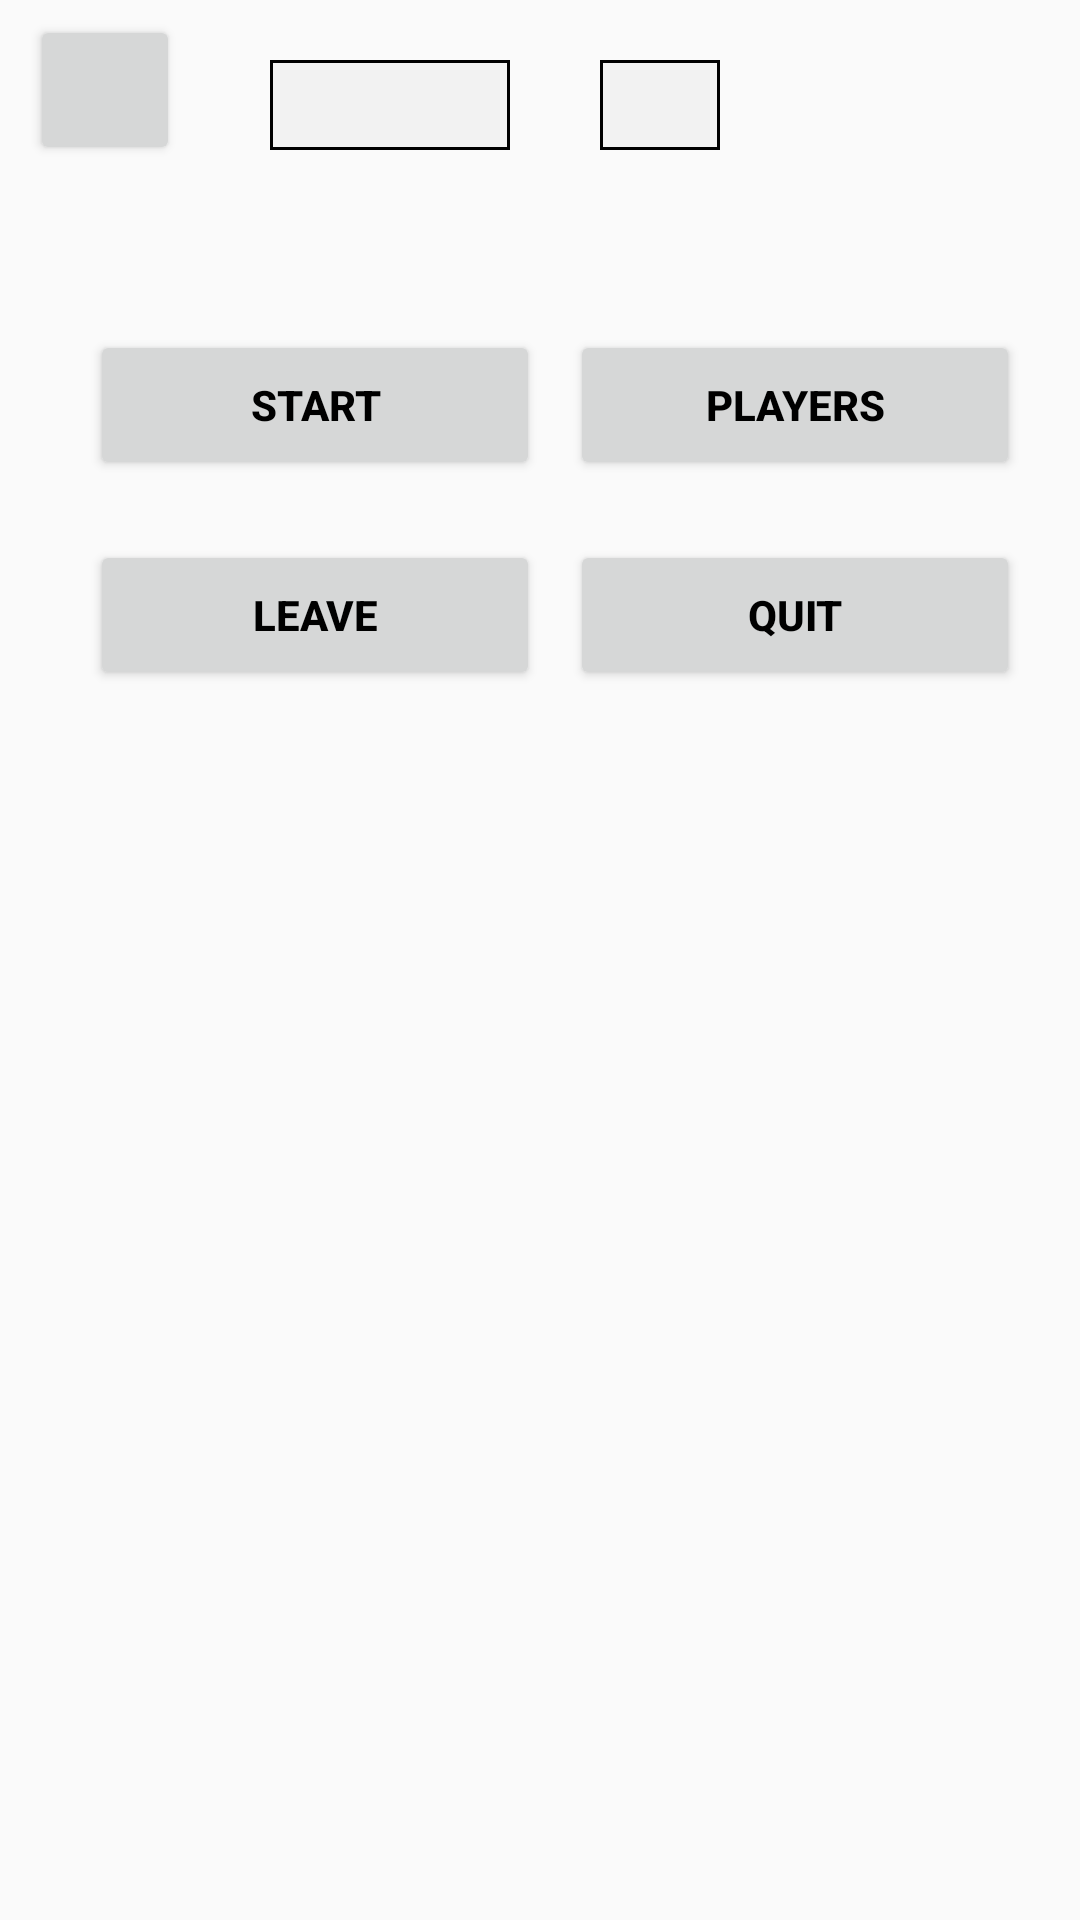

Write the Android layout XML for this screen, with the resource values it uses.
<!-- AndroidManifest.xml: application theme Theme.AppCompat.Light.NoActionBar -->
<!-- res/layout/room_status_screen.xml -->
<?xml version="1.0" encoding="utf-8"?>
<RelativeLayout
    xmlns:android="http://schemas.android.com/apk/res/android"
    xmlns:app="http://schemas.android.com/apk/res-auto"
    xmlns:tools="http://schemas.android.com/tools"
    android:layout_width="match_parent"
    android:layout_height="match_parent"
    tools:context=".loginregister.MainActivity">


    <Button
        android:id="@+id/settings_button"
        android:layout_width="50dp"
        android:layout_height="50dp"
        android:layout_marginStart="10dp"
        android:layout_marginTop="5dp"
        android:text="" />

    <TextView
        android:id="@+id/RoomIdEdit"
        android:layout_width="80dp"
        android:layout_height="30dp"
        android:layout_marginStart="30dp"
        android:layout_marginTop="20dp"
        android:layout_toEndOf="@+id/settings_button"
        android:background="@drawable/rectangle"
        android:text=""
        android:textAlignment="center"
        android:textStyle="bold" />

    <TextView
        android:id="@+id/HostText"
        android:layout_width="40dp"
        android:layout_height="30dp"
        android:layout_marginStart="30dp"
        android:layout_marginTop="20dp"
        android:layout_toEndOf="@+id/RoomIdEdit"
        android:background="@drawable/rectangle"
        android:textAlignment="center"
        android:textStyle="bold"
        android:text="" />



    <TableLayout
        android:layout_width="match_parent"
        android:layout_height="wrap_content"
        android:id="@+id/tableL"
        android:layout_below="@+id/HostText"
        android:layout_marginStart="0dp"
        android:layout_marginTop="30dp">


    </TableLayout>


    <Button
        android:id="@+id/start_button"
        android:layout_width="150dp"
        android:layout_height="50dp"
        android:layout_below="@+id/tableL"
        android:layout_marginStart="30dp"
        android:layout_marginTop="30dp"
        android:text="Start"
        android:textColor="@color/black"
        android:textStyle="bold" />


    <Button
        android:id="@+id/players_button"
        android:layout_width="150dp"
        android:layout_height="50dp"
        android:layout_below="@+id/tableL"
        android:layout_marginStart="10dp"
        android:layout_marginTop="30dp"
        android:layout_toEndOf="@+id/start_button"
        android:text="Players"
        android:textColor="@color/black"
        android:textStyle="bold" />

    <Button
        android:id="@+id/leave_button"
        android:layout_width="150dp"
        android:layout_height="50dp"
        android:layout_below="@+id/start_button"
        android:layout_marginStart="30dp"
        android:layout_marginTop="20dp"
        android:text="Leave"
        android:textColor="@color/black"
        android:textStyle="bold" />

    <Button
        android:id="@+id/quit_button"
        android:layout_width="150dp"
        android:layout_height="50dp"
        android:layout_below="@+id/start_button"
        android:layout_marginStart="10dp"
        android:layout_marginTop="20dp"
        android:layout_toEndOf="@+id/leave_button"
        android:text="Quit"
        android:textColor="@color/black"
        android:textStyle="bold" />


</RelativeLayout>
<!-- resources referenced by this layout -->
<resources>
  <!-- drawable rectangle (drawable) -->
  <?xml version="1.0" encoding="utf-8"?>
  <shape xmlns:android="http://schemas.android.com/apk/res/android" android:shape="rectangle" >
      <solid android:color="#F2F2F2" />
      <stroke android:width="1dip" android:color="#000000"/>
      <padding android:bottom="0dp" android:left="0dp" android:right="0dp" android:top="0dp"/>
  </shape>
  <!-- not gathered from this repository: default colours our renderer supplied (Android Studio template values) -->
  <color name="black">#FF000000</color>
</resources>
